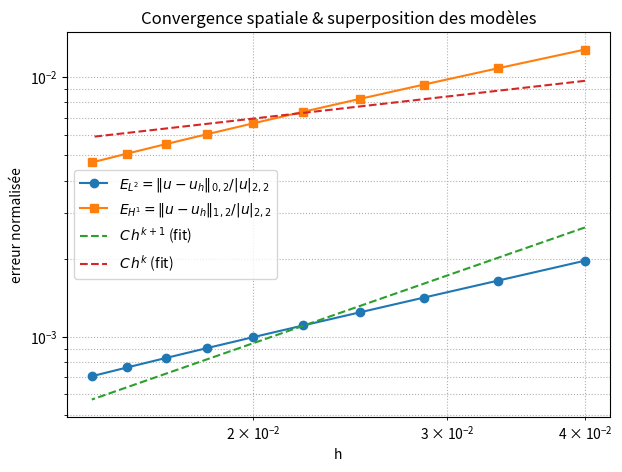
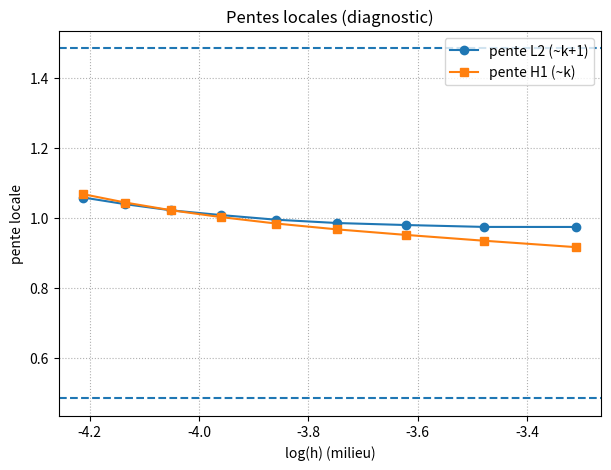

Recreate these plots in Python, in order.
# adrs_multiple_mesh.py — version corrigée et augmentée
# Objectif: estimer l'ordre en espace du schéma P1 pour ADRS 1D,
#           calculer les erreurs L2/H1, la semi-norme H2 exacte,
#           normaliser, identifier (C,k) et tracer les superpositions.

import numpy as np
import matplotlib.pyplot as plt

# ---------------------------
# PHYSICAL PARAMETERS
# ---------------------------
K = 0.1       # diffusion
L = 1.0       # taille du domaine
Time = 20.0   # temps max d'intégration (pour le pseudo-temps)
V = 1.0       # advection
lamda = 1.0   # reaction

# ---------------------------
# NUMERICAL PARAMETERS
# ---------------------------
NX0 = 21            # nombre de points de grille de départ
NT = 10000          # itérations de pseudo-temps max
ifre = 10**9        # affichage intermédiaire (très grand => quasi désactivé)
eps = 1e-3          # critère de convergence relatif (res/res0 <= eps)
niter_refinement = 10  # nombre de maillages (affinements successifs)
dNX = 5             # incrément du nombre de points par raffinement

# tableaux de stockage (taille niter_refinement)
errorL2 = np.zeros(niter_refinement)     # ||u-uh||_{L2}^2 (discret)
errorH1 = np.zeros(niter_refinement)     # ||u-uh||_{H1}^2 (discret) = L2 + semi-H1
semiH2  = np.zeros(niter_refinement)     # |u|_{H2}^2 (discret, sur la solution exacte)
itertab = np.zeros(niter_refinement)     # pas h=dx

# ---------------------------
# BOUCLE SUR LES MAILLAGES
# ---------------------------
NX = NX0
for it in range(niter_refinement):
    NX += dNX
    x = np.linspace(0.0, L, NX)
    dx = L / (NX - 1)
    # dt de stabilité (CFL diffusif/advection), proche de ce que tu avais
    dt = dx**2 / (abs(V)*dx + 4.0*K + dx**2)

    itertab[it] = dx
    print(f"[mesh {it+1}/{niter_refinement}] NX={NX}, dx={dx:.4e}, dt={dt:.4e}")

    # --- Initialisation champs ---
    T   = np.zeros(NX)     # solution approchée (initialisée à 0)
    RHS = np.zeros(NX)
    F   = np.zeros(NX)
    Tex = np.zeros(NX)     # solution exacte discrétisée sur la grille
    rest = []              # historique du résidu

    # --- Solution exacte: gaussienne centrée en 0.5 ---
    for j in range(1, NX-1):
        Tex[j] = np.exp(-20.0 * (j*dx - 0.5)**2)

    # --- Forçage F pour que Tex soit stationnaire ---
    # u_t = -V u_x + K u_xx - lamda u + F = 0  => F = V u_x - K u_xx + lamda u
    for j in range(1, NX-1):
        Tex_x  = (Tex[j+1] - Tex[j-1]) / (2.0*dx)           # dérivée 1 exacte (discrète)
        Tex_xx = (Tex[j+1] - 2.0*Tex[j] + Tex[j-1]) / dx**2 # dérivée 2 exacte (discrète)
        F[j] = V*Tex_x - K*Tex_xx + lamda*Tex[j]

    # ---------------------------
    # BOUCLE EN TEMPS (pseudo-stationnaire)
    # ---------------------------
    n  = 0
    res = res0 = 1.0

    while (n < NT) and (res/res0 > eps):
        n += 1
        res = 0.0

        # schéma explicite simple (mêmes expressions que ton code d'origine)
        for j in range(1, NX-1):
            xnu = K + 0.5*dx*abs(V)  # viscosité numérique (stabilisation)
            T_x  = (T[j+1] - T[j-1]) / (2.0*dx)
            T_xx = (T[j-1] - 2.0*T[j] + T[j+1]) / dx**2  # NB: (j-1 - 2j + j+1)
            RHS[j] = dt * (-V*T_x + xnu*T_xx - lamda*T[j] + F[j])
            res += abs(RHS[j])

        # mise à jour d'Euler
        for j in range(1, NX-1):
            T[j] += RHS[j]
            RHS[j] = 0.0

        if n == 1:
            res0 = max(res, 1e-16)

        rest.append(res)

        # affichage optionnel (désactivé par ifre très grand)
        if (n % ifre == 0) or (res/res0 <= eps):
            print(f"  it_time={n:5d}, res={res:.3e}, res/res0={res/res0:.3e}")

    print(f"  stop: it_time={n}, res={res:.3e}, res/res0={res/res0:.3e}")

    # ---------------------------
    # CALCUL DES ERREURS DISCRÈTES
    # ---------------------------
    errL2h = 0.0
    errH1_semi = 0.0
    semiH2_exact = 0.0

    for j in range(1, NX-1):
        # erreur L2
        errL2h += dx * (T[j] - Tex[j])**2

        # semi-norme H1 (erreur de dérivée 1)
        Tex_x  = (Tex[j+1] - Tex[j-1]) / (2.0*dx)   # dérivée 1 de l'exacte
        T_x    = (T[j+1]   - T[j-1])   / (2.0*dx)   # dérivée 1 de l'approchée
        errH1_semi += dx * (T_x - Tex_x)**2

        # semi-norme H2 de l'exacte (pour normalisation)
        Tex_xx = (Tex[j+1] - 2.0*Tex[j] + Tex[j-1]) / dx**2
        semiH2_exact += dx * (Tex_xx**2)

    errorL2[it] = errL2h
    errorH1[it] = errL2h + errH1_semi           # norme H1^2 = L2^2 + |.|_{H1}^2
    semiH2[it]  = semiH2_exact

# ---------------------------
# POST-TRAITEMENT & IDENTIFICATION (C,k)
# ---------------------------
h = itertab.copy()

# Normalisation correcte : diviser par sqrt(|u|_{H2}^2) = |u|_{H2}
E_L2 = np.sqrt(errorL2) / np.sqrt(semiH2)
E_H1 = np.sqrt(errorH1) / np.sqrt(semiH2)

# Ajustements séparés en log-log:
# log(E_L2) ~ log(C_L2) + (k+1) log(h)
# log(E_H1) ~ log(C_H1) + k log(h)
x  = np.log(h)
yL = np.log(E_L2)
yH = np.log(E_H1)

pL2, aL2 = np.polyfit(x, yL, 1)  # pente ~ k+1
pH1, aH1 = np.polyfit(x, yH, 1)  # pente ~ k
k_from_L2 = pL2 - 1.0
k_from_H1 = pH1
C_L2 = np.exp(aL2)
C_H1 = np.exp(aH1)


print("\n=== Estimations séparées ===")
print(f"k (depuis L2) ≈ {k_from_L2:.4f}  => L2 ~ h^{{k+1}} avec pente {pL2:.4f}")
print(f"k (depuis H1) ≈ {k_from_H1:.4f}  => H1 ~ h^{{k}}   avec pente {pH1:.4f}")
print(f"C_L2 ≈ {C_L2:.4e},  C_H1 ≈ {C_H1:.4e}")


# Estimation "commune": k partagé, constantes séparées
k_shared = 0.5*(k_from_L2 + k_from_H1)
aL2_shared = np.mean(yL - (k_shared+1.0)*x)
aH1_shared = np.mean(yH -  k_shared*x)
C_L2_shared = np.exp(aL2_shared)
C_H1_shared = np.exp(aH1_shared)

print("\n=== Estimation commune (k partagé) ===")
print(f"k ≈ {k_shared:.4f}")
print(f"C_L2 ≈ {C_L2_shared:.4e},  C_H1 ≈ {C_H1_shared:.4e}")

# Détection d'un M (stabilisation de la pente)
def slope_stability(x, y, min_pts=4, tol=0.05):
    """
    Renvoie M (indice de départ du régime asymptotique)
    et la pente estimée, en cherchant le plus petit M tel que
    la pente entre [M:] et [M+1:] varie de moins de 'tol'.
    """
    n = len(x)
    for m in range(0, n-min_pts+1):
        p, _ = np.polyfit(x[m:], y[m:], 1)
        if m < n-min_pts:
            p_next, _ = np.polyfit(x[m+1:], y[m+1:], 1)
            if abs(p - p_next) < tol:
                return m, p
    # par défaut, tout le jeu
    return 0, np.polyfit(x, y, 1)[0]

M_L2, p_asym_L2 = slope_stability(x, yL)
M_H1, p_asym_H1 = slope_stability(x, yH)
print("\n=== Détection du régime asymptotique ===")
print(f"M_L2 ≈ {M_L2} (pente ~ {p_asym_L2:.4f}),   M_H1 ≈ {M_H1} (pente ~ {p_asym_H1:.4f})")

# ---------------------------
# TRACÉS
# ---------------------------

# (1) Convergence spatiale (log-log) + modèles
plt.figure(figsize=(7,5))
plt.loglog(h, E_L2, 'o-', label=r'$E_{L^2}=\|u-u_h\|_{0,2}/|u|_{2,2}$')
plt.loglog(h, E_H1, 's-', label=r'$E_{H^1}=\|u-u_h\|_{1,2}/|u|_{2,2}$')
plt.loglog(h, C_L2_shared*h**(k_shared+1.0), '--', label=r'$C\,h^{k+1}$ (fit)')
plt.loglog(h, C_H1_shared*h**(k_shared),     '--', label=r'$C\,h^{k}$ (fit)')
plt.xlabel('h')
plt.ylabel('erreur normalisée')
plt.title('Convergence spatiale & superposition des modèles')
plt.legend()
plt.grid(True, which='both', ls=':')

# (2) Pentes locales (optionnel): on peut approximer la pente entre points successifs
# pour visualiser la stabilisation (commenté par défaut)
slopes_L2 = np.diff(np.log(E_L2)) / np.diff(np.log(h))
slopes_H1 = np.diff(np.log(E_H1)) / np.diff(np.log(h))
plt.figure(figsize=(7,5))
plt.plot(0.5*(np.log(h[:-1])+np.log(h[1:])), slopes_L2, 'o-', label='pente L2 (~k+1)')
plt.plot(0.5*(np.log(h[:-1])+np.log(h[1:])), slopes_H1, 's-', label='pente H1 (~k)')
plt.axhline(k_shared+1.0, ls='--')
plt.axhline(k_shared, ls='--')
plt.xlabel('log(h) (milieu)')
plt.ylabel('pente locale')
plt.legend()
plt.title('Pentes locales (diagnostic)')
plt.grid(True, ls=':')

# ---------------------------
# EXPORT DES DONNÉES
# ---------------------------
# Sauvegarde CSV des mesures (utile pour rapport)
data = np.column_stack([
    h,
    np.sqrt(errorL2), np.sqrt(errorH1), np.sqrt(semiH2),  # normes
    E_L2, E_H1                                         # erreurs normalisées
])
header = "h,||u-uh||_L2,||u-uh||_H1,|u|_H2,E_L2_norm,E_H1_norm"
np.savetxt("adrs_convergence_data.csv", data, delimiter=",", header=header, comments="")
print('\nDonnées sauvegardées dans "adrs_convergence_data.csv".')

plt.show()
